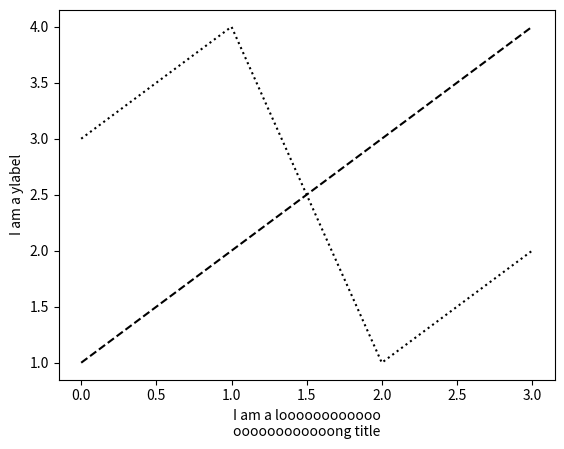

This chart was generated by the following Python code:
import matplotlib.pyplot as plt

plt.plot([1, 2, 3, 4],color = 'black',linestyle="dashed")

plt.plot([ 3, 4,1, 2],color = 'black',linestyle="dotted")

#supported  values are '-', '--', '-.', ':', 'None', ' ', '', 'solid', 'dashed', 'dashdot', 'dotted'

plt.ylabel('I am a ylabel')
plt.xlabel('I am a loooooooooooo\noooooooooooong title')

plt.show()